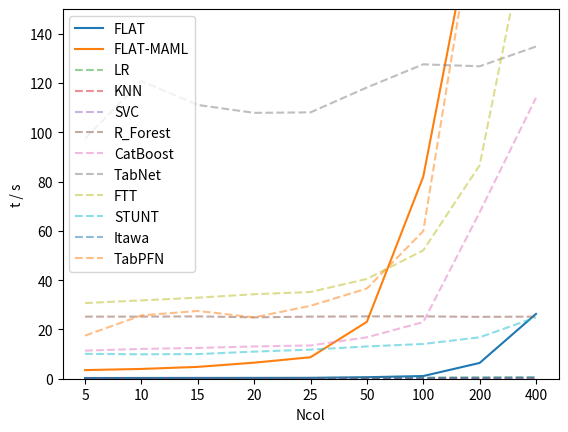

Recreate this plot in Python.
import numpy as np
from matplotlib import pyplot as plt


accs = """0.292	3.5	0.229	0.133	0.0885	25.2	11.4	97.5	30.7	10.1	0.256	17.5
0.304	3.97	0.245	0.115	0.0894	25.2	12.1	120.8	31.8	9.92	0.289	25.7
0.325	4.81	0.267	0.115	0.107	25.3	12.5	111.1	32.9	10	0.281	27.5
0.342	6.51	0.283	0.12	0.109	24.9	13.1	107.9	34.3	11	0.268	24.9
0.359	8.72	0.303	0.101	0.0888	25.2	13.5	108.1	35.2	11.8	0.267	29.6
0.611	23.1	0.364	0.137	0.0918	25.3	16.8	118.2	40.5	13.1	0.342	36.6
1.09	82	0.423	0.0976	0.091	25.3	23	127.6	52.1	14.1	0.364	59.9
6.4	272	0.497	0.0998	0.0878	25.1	67.5	126.8	86.6	16.8	0.438	400
26.3	400	0.566	0.108	0.09	25.2	114	134.8	263	24.9	0.528	400"""

rows = accs.strip().split("\n")
table = [row.split("\t") for row in rows]
table = np.array(table, dtype=float).T

ds_names = "FLAT	FLAT-MAML	LR	KNN	SVC	R_Forest	CatBoost	TabNet	FTT	STUNT	Itawa	TabPFN"
ds_names = ds_names.split()
print(ds_names)
print(table.shape, len(ds_names))

x_label = [5, 10, 15, 20, 25, 50, 100, 200, 400]
for ds, t in zip(ds_names, table, strict=True):

    t = [a if a < 200 else 200 for a in t]
    if ds in ["FLAT", "FLAT-MAML"]:
        plt.plot(t, label=ds)
    else:
        plt.plot(t, label=ds, alpha=0.5, linestyle="--")


plt.legend()
plt.xticks(np.arange(9), x_label)
plt.ylim(0, 150)

plt.ylabel("t / s")
plt.xlabel("Ncol")
plt.show()



